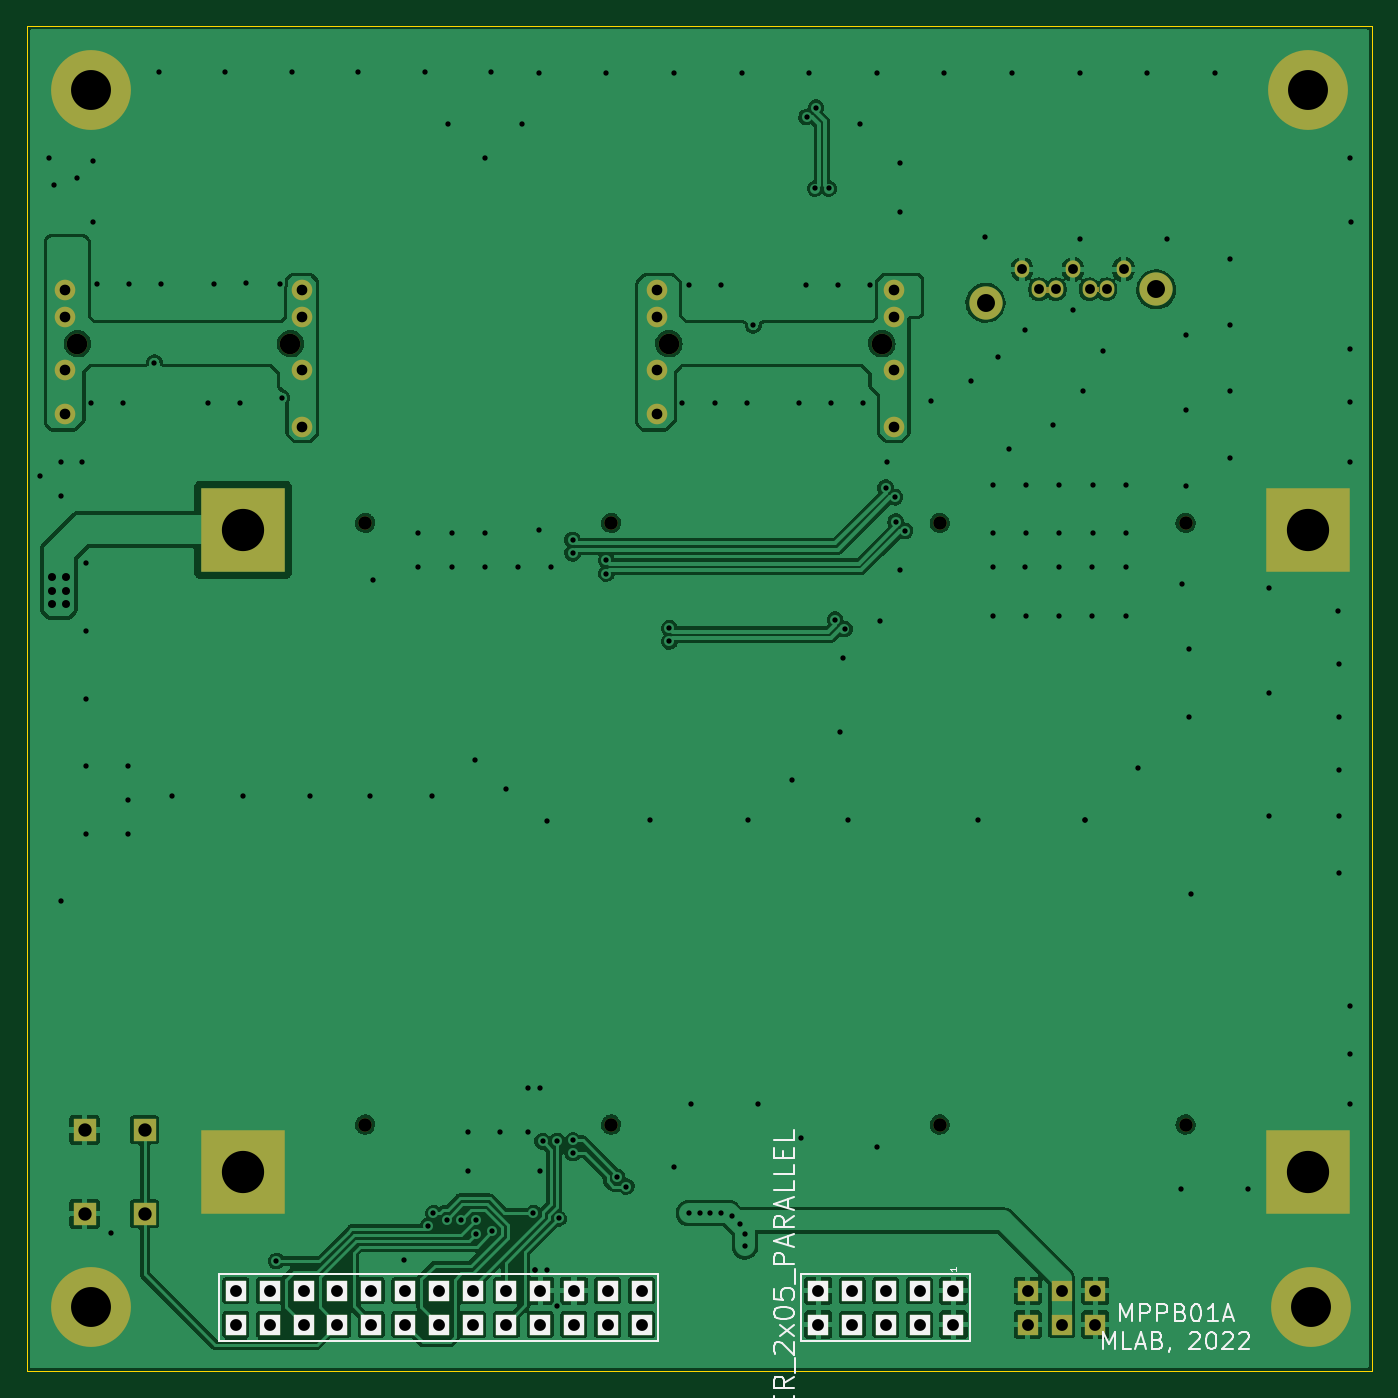
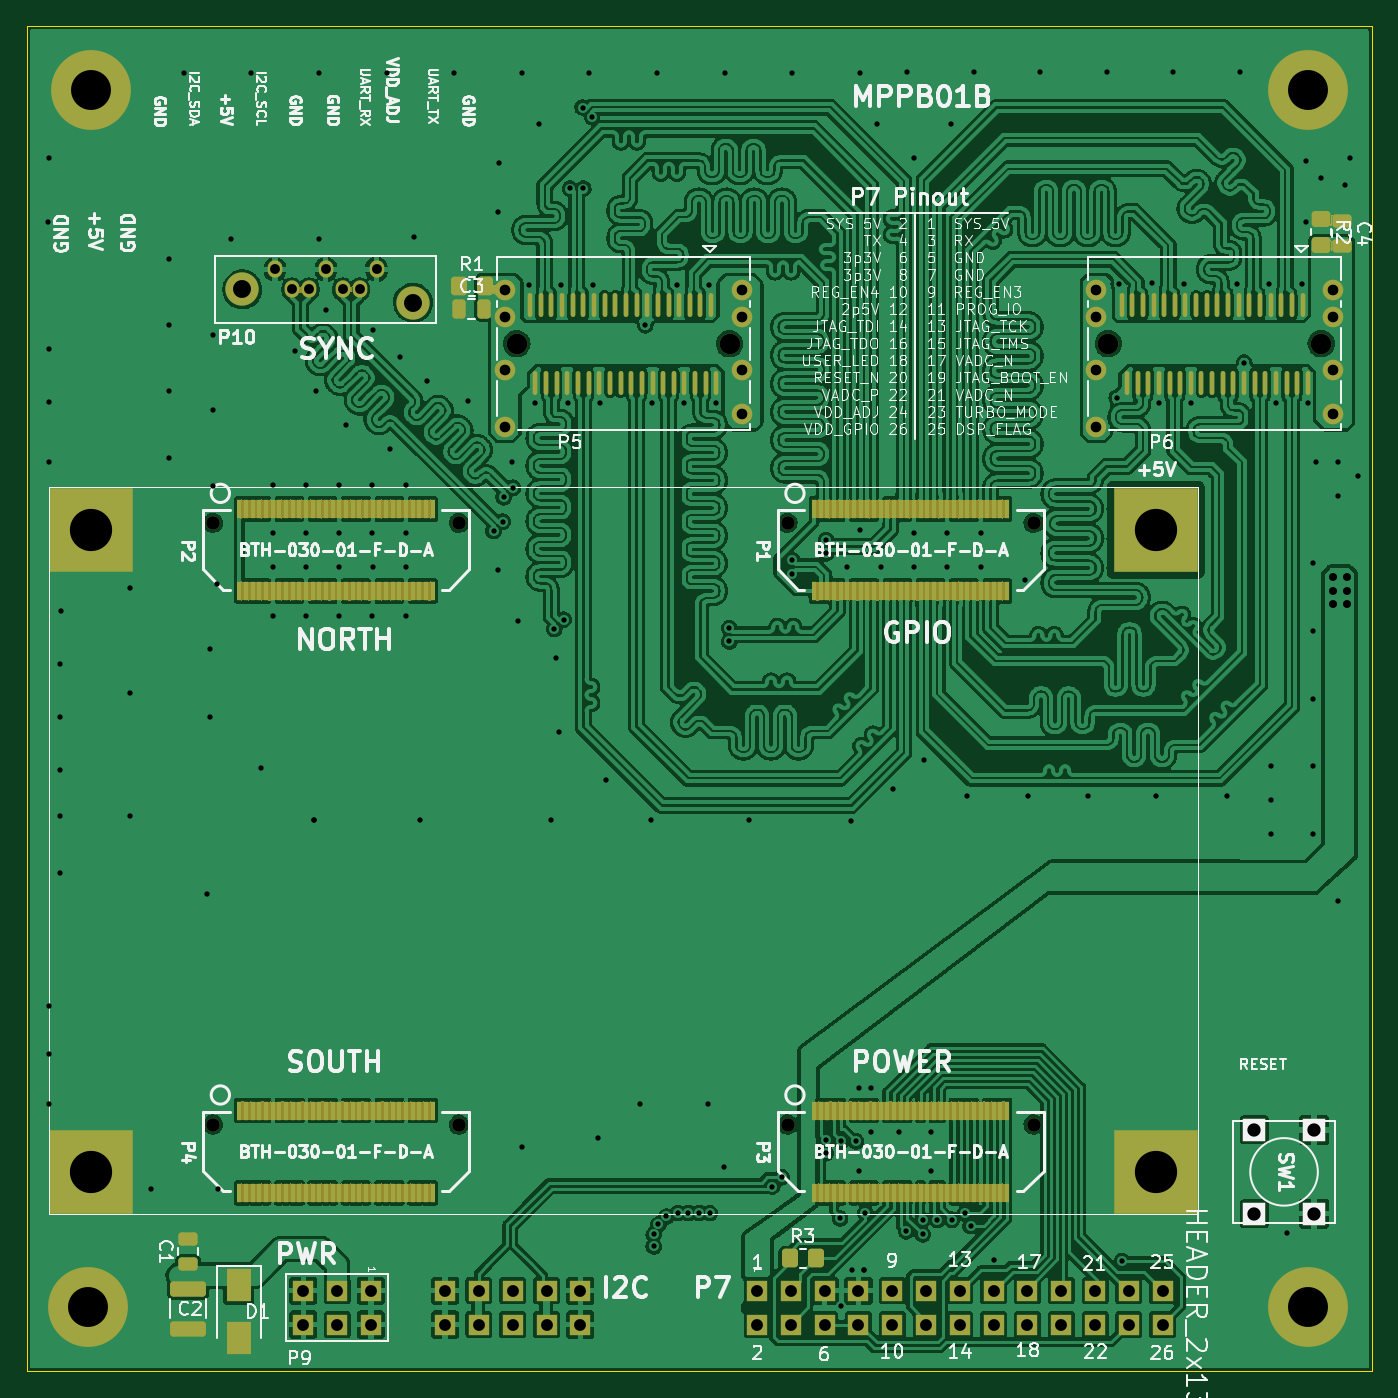
Circuit board: 11 layer files. Board 101.1 x 101.1 mm.
- bottom_copper: MPPB01B-B_Cu.gbr (1167790 bytes)
- bottom_mask: MPPB01B-B_Mask.gbr (163835 bytes)
- paste: MPPB01B-B_Paste.gbr (9572 bytes)
- bottom_silk: MPPB01B-B_Silkscreen.gbr (108777 bytes)
- outline: MPPB01B-Edge_Cuts.gbr (711 bytes)
- top_copper: MPPB01B-F_Cu.gbr (172263 bytes)
- top_mask: MPPB01B-F_Mask.gbr (4760 bytes)
- paste: MPPB01B-F_Paste.gbr (505 bytes)
- top_silk: MPPB01B-F_Silkscreen.gbr (9143 bytes)
- drill: MPPB01B-NPTH_drill.drl (633 bytes)
- drill: MPPB01B-PTH_drill.drl (5020 bytes)

=== bottom_copper: MPPB01B-B_Cu.gbr (1167790 bytes, source omitted) ===
=== bottom_mask: MPPB01B-B_Mask.gbr (163835 bytes, source omitted) ===
=== paste: MPPB01B-B_Paste.gbr (9572 bytes, source omitted) ===
=== bottom_silk: MPPB01B-B_Silkscreen.gbr (108777 bytes, source omitted) ===
=== outline: MPPB01B-Edge_Cuts.gbr ===
%TF.GenerationSoftware,KiCad,Pcbnew,6.0.4-6f826c9f35~116~ubuntu20.04.1*%
%TF.CreationDate,2022-05-14T18:47:08+00:00*%
%TF.ProjectId,MPPB01B,4d505042-3031-4422-9e6b-696361645f70,**%
%TF.SameCoordinates,Original*%
%TF.FileFunction,Profile,NP*%
%FSLAX46Y46*%
G04 Gerber Fmt 4.6, Leading zero omitted, Abs format (unit mm)*
G04 Created by KiCad (PCBNEW 6.0.4-6f826c9f35~116~ubuntu20.04.1) date 2022-05-14 18:47:08*
%MOMM*%
%LPD*%
G01*
G04 APERTURE LIST*
%TA.AperFunction,Profile*%
%ADD10C,0.100000*%
%TD*%
G04 APERTURE END LIST*
D10*
X101346000Y254000D02*
X101346000Y101346000D01*
X254000Y254000D02*
X101346000Y254000D01*
X101346000Y101346000D02*
X254000Y101346000D01*
X254000Y101346000D02*
X254000Y254000D01*
M02*

=== top_copper: MPPB01B-F_Cu.gbr (172263 bytes, source omitted) ===
=== top_mask: MPPB01B-F_Mask.gbr ===
%TF.GenerationSoftware,KiCad,Pcbnew,6.0.4-6f826c9f35~116~ubuntu20.04.1*%
%TF.CreationDate,2022-05-14T18:47:08+00:00*%
%TF.ProjectId,MPPB01B,4d505042-3031-4422-9e6b-696361645f70,**%
%TF.SameCoordinates,Original*%
%TF.FileFunction,Soldermask,Top*%
%TF.FilePolarity,Negative*%
%FSLAX46Y46*%
G04 Gerber Fmt 4.6, Leading zero omitted, Abs format (unit mm)*
G04 Created by KiCad (PCBNEW 6.0.4-6f826c9f35~116~ubuntu20.04.1) date 2022-05-14 18:47:08*
%MOMM*%
%LPD*%
G01*
G04 APERTURE LIST*
%ADD10R,6.350000X6.350000*%
%ADD11C,6.000000*%
%ADD12R,1.524000X1.524000*%
%ADD13C,1.016000*%
%ADD14C,1.550000*%
%ADD15O,1.100000X1.300000*%
%ADD16C,2.500000*%
%ADD17R,1.676400X1.676400*%
G04 APERTURE END LIST*
D10*
%TO.C,MH1*%
X16510000Y63500000D03*
%TD*%
%TO.C,MH2*%
X96520000Y15240000D03*
%TD*%
%TO.C,MH3*%
X96520000Y63500000D03*
%TD*%
%TO.C,MH4*%
X16510000Y15240000D03*
%TD*%
D11*
%TO.C,MH5*%
X5080000Y96520000D03*
%TD*%
%TO.C,MH6*%
X96520000Y96520000D03*
%TD*%
%TO.C,MH8*%
X5080000Y5080000D03*
%TD*%
%TO.C,MH7*%
X96774000Y5080000D03*
%TD*%
D12*
%TO.C,P7*%
X46460000Y6310000D03*
X46460000Y3770000D03*
X43920000Y6310000D03*
X43920000Y3770000D03*
X41380000Y6310000D03*
X41380000Y3770000D03*
X38840000Y6310000D03*
X38840000Y3770000D03*
X36300000Y6310000D03*
X36300000Y3770000D03*
X33760000Y6310000D03*
X33760000Y3770000D03*
X31220000Y6310000D03*
X31220000Y3770000D03*
X28680000Y6310000D03*
X28680000Y3770000D03*
X26140000Y6310000D03*
X26140000Y3770000D03*
X23600000Y6310000D03*
X23600000Y3770000D03*
X21060000Y6310000D03*
X21060000Y3770000D03*
X18520000Y6310000D03*
X18520000Y3770000D03*
X15980000Y6310000D03*
X15980000Y3770000D03*
%TD*%
%TO.C,P11*%
X69900000Y6310000D03*
X69900000Y3770000D03*
X67360000Y6310000D03*
X67360000Y3770000D03*
X64820000Y6310000D03*
X64820000Y3770000D03*
X62280000Y6310000D03*
X62280000Y3770000D03*
X59740000Y6310000D03*
X59740000Y3770000D03*
%TD*%
D13*
%TO.C,P1*%
X44165520Y64008000D03*
X25684480Y64008000D03*
%TD*%
%TO.C,P2*%
X87345520Y64008000D03*
X68864480Y64008000D03*
%TD*%
%TO.C,P3*%
X25684480Y18796000D03*
X44165520Y18796000D03*
%TD*%
%TO.C,P4*%
X87345520Y18796000D03*
X68864480Y18796000D03*
%TD*%
D14*
%TO.C,P5*%
X48515000Y77469995D03*
X64515000Y77469995D03*
X47615000Y72229995D03*
X47615000Y75469995D03*
X47615000Y79459995D03*
X47615000Y81489995D03*
X65415000Y71229995D03*
X65415000Y75469995D03*
X65415000Y79459995D03*
X65415000Y81489995D03*
%TD*%
D12*
%TO.C,P9*%
X75480000Y6310000D03*
X75480000Y3770000D03*
X78020000Y6310000D03*
X78020000Y3770000D03*
X80560000Y6310000D03*
X80560000Y3770000D03*
%TD*%
D14*
%TO.C,P6*%
X4065000Y77469995D03*
X20065000Y77469995D03*
X3165000Y72229995D03*
X3165000Y75469995D03*
X3165000Y79459995D03*
X3165000Y81489995D03*
X20965000Y71229995D03*
X20965000Y75469995D03*
X20965000Y79459995D03*
X20965000Y81489995D03*
%TD*%
D15*
%TO.C,P10*%
X82677000Y83058000D03*
X81407000Y81558000D03*
X80137000Y81558000D03*
X78867000Y83058000D03*
X77597000Y81558000D03*
X76327000Y81558000D03*
X75057000Y83058000D03*
D16*
X72307000Y80558000D03*
X85137000Y81558000D03*
%TD*%
D17*
%TO.C,SW1*%
X4608000Y12090000D03*
X4608000Y18390000D03*
X9108000Y18390000D03*
X9108000Y12090000D03*
%TD*%
G36*
X80892686Y81836748D02*
G01*
X80893046Y81834939D01*
X80864880Y81737990D01*
X80859000Y81657922D01*
X80859000Y81458132D01*
X80879205Y81310637D01*
X80887158Y81292259D01*
X80886929Y81290273D01*
X80885093Y81289478D01*
X80883727Y81290260D01*
X80845386Y81341023D01*
X80780389Y81364948D01*
X80712779Y81349936D01*
X80663850Y81300587D01*
X80657525Y81286925D01*
X80654738Y81279777D01*
X80653178Y81278526D01*
X80651314Y81279252D01*
X80650954Y81281061D01*
X80679120Y81378010D01*
X80685000Y81458078D01*
X80685000Y81657868D01*
X80664795Y81805363D01*
X80656842Y81823741D01*
X80657071Y81825727D01*
X80658907Y81826522D01*
X80660273Y81825740D01*
X80698614Y81774977D01*
X80763611Y81751052D01*
X80831221Y81766064D01*
X80880150Y81815413D01*
X80886475Y81829075D01*
X80889262Y81836223D01*
X80890822Y81837474D01*
X80892686Y81836748D01*
G37*
G36*
X77082686Y81836748D02*
G01*
X77083046Y81834939D01*
X77054880Y81737990D01*
X77049000Y81657922D01*
X77049000Y81458132D01*
X77069205Y81310637D01*
X77077158Y81292259D01*
X77076929Y81290273D01*
X77075093Y81289478D01*
X77073727Y81290260D01*
X77035386Y81341023D01*
X76970389Y81364948D01*
X76902779Y81349936D01*
X76853850Y81300587D01*
X76847525Y81286925D01*
X76844738Y81279777D01*
X76843178Y81278526D01*
X76841314Y81279252D01*
X76840954Y81281061D01*
X76869120Y81378010D01*
X76875000Y81458078D01*
X76875000Y81657868D01*
X76854795Y81805363D01*
X76846842Y81823741D01*
X76847071Y81825727D01*
X76848907Y81826522D01*
X76850273Y81825740D01*
X76888614Y81774977D01*
X76953611Y81751052D01*
X77021221Y81766064D01*
X77070150Y81815413D01*
X77076475Y81829075D01*
X77079262Y81836223D01*
X77080822Y81837474D01*
X77082686Y81836748D01*
G37*
M02*

=== paste: MPPB01B-F_Paste.gbr ===
%TF.GenerationSoftware,KiCad,Pcbnew,6.0.4-6f826c9f35~116~ubuntu20.04.1*%
%TF.CreationDate,2022-05-14T18:47:08+00:00*%
%TF.ProjectId,MPPB01B,4d505042-3031-4422-9e6b-696361645f70,**%
%TF.SameCoordinates,Original*%
%TF.FileFunction,Paste,Top*%
%TF.FilePolarity,Positive*%
%FSLAX46Y46*%
G04 Gerber Fmt 4.6, Leading zero omitted, Abs format (unit mm)*
G04 Created by KiCad (PCBNEW 6.0.4-6f826c9f35~116~ubuntu20.04.1) date 2022-05-14 18:47:08*
%MOMM*%
%LPD*%
G01*
G04 APERTURE LIST*
G04 APERTURE END LIST*
M02*

=== top_silk: MPPB01B-F_Silkscreen.gbr (9143 bytes, source omitted) ===
=== drill: MPPB01B-NPTH_drill.drl ===
M48
; DRILL file {KiCad 6.0.4-6f826c9f35~116~ubuntu20.04.1} date Sat May 14 18:47:08 2022
; FORMAT={-:-/ absolute / metric / decimal}
; #@! TF.CreationDate,2022-05-14T18:47:08+00:00
; #@! TF.GenerationSoftware,Kicad,Pcbnew,6.0.4-6f826c9f35~116~ubuntu20.04.1
; #@! TF.FileFunction,NonPlated,1,2,NPTH
FMAT,2
METRIC
; #@! TA.AperFunction,NonPlated,NPTH,ComponentDrill
T1C1.016
; #@! TA.AperFunction,NonPlated,NPTH,ComponentDrill
T2C1.550
%
G90
G05
T1
X25.684Y64.008
X25.684Y18.796
X44.166Y64.008
X44.166Y18.796
X68.864Y64.008
X68.864Y18.796
X87.346Y64.008
X87.346Y18.796
T2
X4.065Y77.47
X20.065Y77.47
X48.515Y77.47
X64.515Y77.47
T0
M30

=== drill: MPPB01B-PTH_drill.drl ===
M48
; DRILL file {KiCad 6.0.4-6f826c9f35~116~ubuntu20.04.1} date Sat May 14 18:47:08 2022
; FORMAT={-:-/ absolute / metric / decimal}
; #@! TF.CreationDate,2022-05-14T18:47:08+00:00
; #@! TF.GenerationSoftware,Kicad,Pcbnew,6.0.4-6f826c9f35~116~ubuntu20.04.1
; #@! TF.FileFunction,Plated,1,2,PTH
FMAT,2
METRIC
; #@! TA.AperFunction,Plated,PTH,ViaDrill
T1C0.400
; #@! TA.AperFunction,Plated,PTH,ViaDrill
T2C0.600
; #@! TA.AperFunction,Plated,PTH,ComponentDrill
T3C0.740
; #@! TA.AperFunction,Plated,PTH,ComponentDrill
T4C0.800
; #@! TA.AperFunction,Plated,PTH,ComponentDrill
T5C0.889
; #@! TA.AperFunction,Plated,PTH,ComponentDrill
T6C1.000
; #@! TA.AperFunction,Plated,PTH,ComponentDrill
T7C1.350
; #@! TA.AperFunction,Plated,PTH,ComponentDrill
T8C3.000
; #@! TA.AperFunction,Plated,PTH,ComponentDrill
T9C3.175
%
G90
G05
T1
X1.27Y67.564
X1.905Y91.44
X2.286Y89.408
X2.794Y68.58
X2.794Y66.04
X2.794Y35.56
X4.064Y89.916
X4.445Y68.58
X4.699Y60.96
X4.699Y55.88
X4.699Y50.8
X4.699Y45.72
X4.699Y40.64
X5.08Y73.0
X5.207Y91.186
X5.207Y86.614
X5.537Y81.966
X6.604Y10.668
X7.468Y73.025
X7.874Y45.72
X7.874Y43.18
X7.874Y40.64
X7.976Y81.991
X9.855Y76.048
X10.174Y97.914
X10.363Y81.991
X11.174Y43.514
X13.868Y73.05
X14.351Y81.991
X15.174Y97.914
X16.256Y73.05
X16.474Y43.514
X16.764Y82.017
X19.02Y8.54
X19.279Y81.991
X19.431Y73.406
X20.174Y97.914
X21.574Y43.514
X25.174Y97.914
X26.074Y43.514
X26.289Y59.69
X28.62Y8.64
X29.654Y63.246
X29.654Y60.706
X30.174Y97.914
X30.42Y11.19
X30.674Y43.514
X30.82Y12.14
X31.82Y11.64
X31.877Y93.98
X32.194Y63.246
X32.194Y60.706
X32.92Y11.64
X33.42Y18.24
X33.42Y15.34
X33.909Y46.228
X34.02Y11.64
X34.02Y10.54
X34.671Y91.44
X34.671Y63.246
X34.671Y60.706
X35.174Y97.914
X35.248Y10.779
X35.82Y18.24
X36.274Y44.014
X37.148Y60.706
X37.465Y93.98
X37.92Y21.54
X37.92Y18.24
X38.32Y12.14
X38.42Y7.84
X38.42Y7.84
X38.735Y97.79
X38.735Y63.5
X38.82Y21.54
X38.82Y15.34
X39.02Y17.54
X39.32Y7.84
X39.374Y41.614
X39.688Y60.706
X40.12Y17.54
X40.12Y5.14
X40.22Y11.74
X41.275Y62.73
X41.275Y61.73
X41.3Y17.6
X41.3Y16.65
X43.815Y97.79
X43.815Y61.206
X43.815Y60.206
X44.62Y14.84
X45.32Y14.14
X47.074Y41.714
X48.552Y56.098
X48.552Y55.098
X48.895Y97.79
X48.92Y15.64
X49.53Y73.025
X50.02Y12.14
X50.038Y81.915
X50.165Y20.32
X50.82Y12.14
X51.62Y12.14
X51.943Y73.025
X52.42Y12.14
X52.451Y81.915
X53.27Y11.89
X53.87Y11.29
X53.975Y97.79
X54.22Y10.54
X54.22Y9.64
X54.356Y73.025
X54.442Y41.714
X54.864Y78.867
X55.245Y20.32
X57.785Y44.704
X58.293Y73.025
X58.42Y17.78
X58.801Y81.915
X58.864Y94.518
X59.055Y97.79
X59.515Y89.139
X59.571Y95.225
X60.515Y89.139
X60.706Y73.025
X61.003Y56.736
X61.214Y81.915
X61.341Y48.26
X61.595Y53.848
X61.71Y56.029
X61.974Y41.714
X62.865Y93.98
X63.119Y73.025
X63.627Y81.915
X64.135Y97.79
X64.135Y17.145
X64.389Y56.642
X64.797Y66.648
X64.897Y68.58
X65.505Y65.94
X65.559Y64.108
X65.862Y91.034
X65.913Y87.376
X65.913Y60.452
X66.267Y63.4
X68.199Y73.152
X69.215Y97.79
X71.247Y74.676
X71.774Y41.714
X72.274Y85.514
X72.834Y66.865
X72.834Y63.246
X72.834Y60.706
X72.834Y57.023
X73.279Y76.454
X74.041Y69.596
X74.295Y97.79
X75.311Y78.486
X75.311Y60.706
X75.374Y66.865
X75.374Y63.246
X75.374Y57.023
X77.343Y71.374
X77.851Y66.865
X77.851Y63.246
X77.851Y60.706
X77.851Y57.023
X78.867Y80.01
X79.374Y85.314
X79.375Y97.79
X79.629Y73.914
X79.774Y41.714
X79.774Y41.714
X80.328Y60.706
X80.328Y57.023
X80.391Y66.865
X80.391Y63.246
X81.153Y76.962
X82.867Y66.865
X82.867Y63.246
X82.867Y60.706
X82.867Y57.023
X83.774Y45.614
X84.455Y97.79
X85.974Y85.314
X86.995Y13.97
X87.074Y59.439
X87.374Y78.114
X87.374Y72.514
X87.374Y66.814
X87.574Y54.514
X87.574Y49.414
X87.774Y36.114
X89.535Y97.79
X90.674Y83.814
X90.674Y78.914
X90.674Y73.914
X90.674Y68.914
X92.012Y13.97
X93.574Y59.114
X93.574Y51.214
X93.574Y42.014
X98.774Y57.414
X98.849Y53.414
X98.849Y49.414
X98.849Y45.414
X98.874Y42.014
X98.874Y37.714
X99.674Y77.114
X99.674Y73.114
X99.674Y68.614
X99.674Y27.714
X99.674Y24.114
X99.695Y91.44
X99.695Y20.32
X99.774Y86.614
T2
X2.159Y59.944
X2.159Y58.928
X2.159Y57.912
X3.175Y59.944
X3.175Y58.928
X3.175Y57.912
T3
X75.057Y83.058
X76.327Y81.558
X77.597Y81.558
X78.867Y83.058
X80.137Y81.558
X81.407Y81.558
X82.677Y83.058
T4
X3.165Y81.49
X3.165Y79.46
X3.165Y75.47
X3.165Y72.23
X20.965Y81.49
X20.965Y79.46
X20.965Y75.47
X20.965Y71.23
X47.615Y81.49
X47.615Y79.46
X47.615Y75.47
X47.615Y72.23
X65.415Y81.49
X65.415Y79.46
X65.415Y75.47
X65.415Y71.23
T5
X15.98Y6.31
X15.98Y3.77
X18.52Y6.31
X18.52Y3.77
X21.06Y6.31
X21.06Y3.77
X23.6Y6.31
X23.6Y3.77
X26.14Y6.31
X26.14Y3.77
X28.68Y6.31
X28.68Y3.77
X31.22Y6.31
X31.22Y3.77
X33.76Y6.31
X33.76Y3.77
X36.3Y6.31
X36.3Y3.77
X38.84Y6.31
X38.84Y3.77
X41.38Y6.31
X41.38Y3.77
X43.92Y6.31
X43.92Y3.77
X46.46Y6.31
X46.46Y3.77
X59.74Y6.31
X59.74Y3.77
X62.28Y6.31
X62.28Y3.77
X64.82Y6.31
X64.82Y3.77
X67.36Y6.31
X67.36Y3.77
X69.9Y6.31
X69.9Y3.77
X75.48Y6.31
X75.48Y3.77
X78.02Y6.31
X78.02Y3.77
X80.56Y6.31
X80.56Y3.77
T6
X4.608Y18.39
X4.608Y12.09
X9.108Y18.39
X9.108Y12.09
T7
X72.307Y80.558
X85.137Y81.558
T8
X5.08Y96.52
X5.08Y5.08
X96.52Y96.52
X96.774Y5.08
T9
X16.51Y63.5
X16.51Y15.24
X96.52Y63.5
X96.52Y15.24
T0
M30
